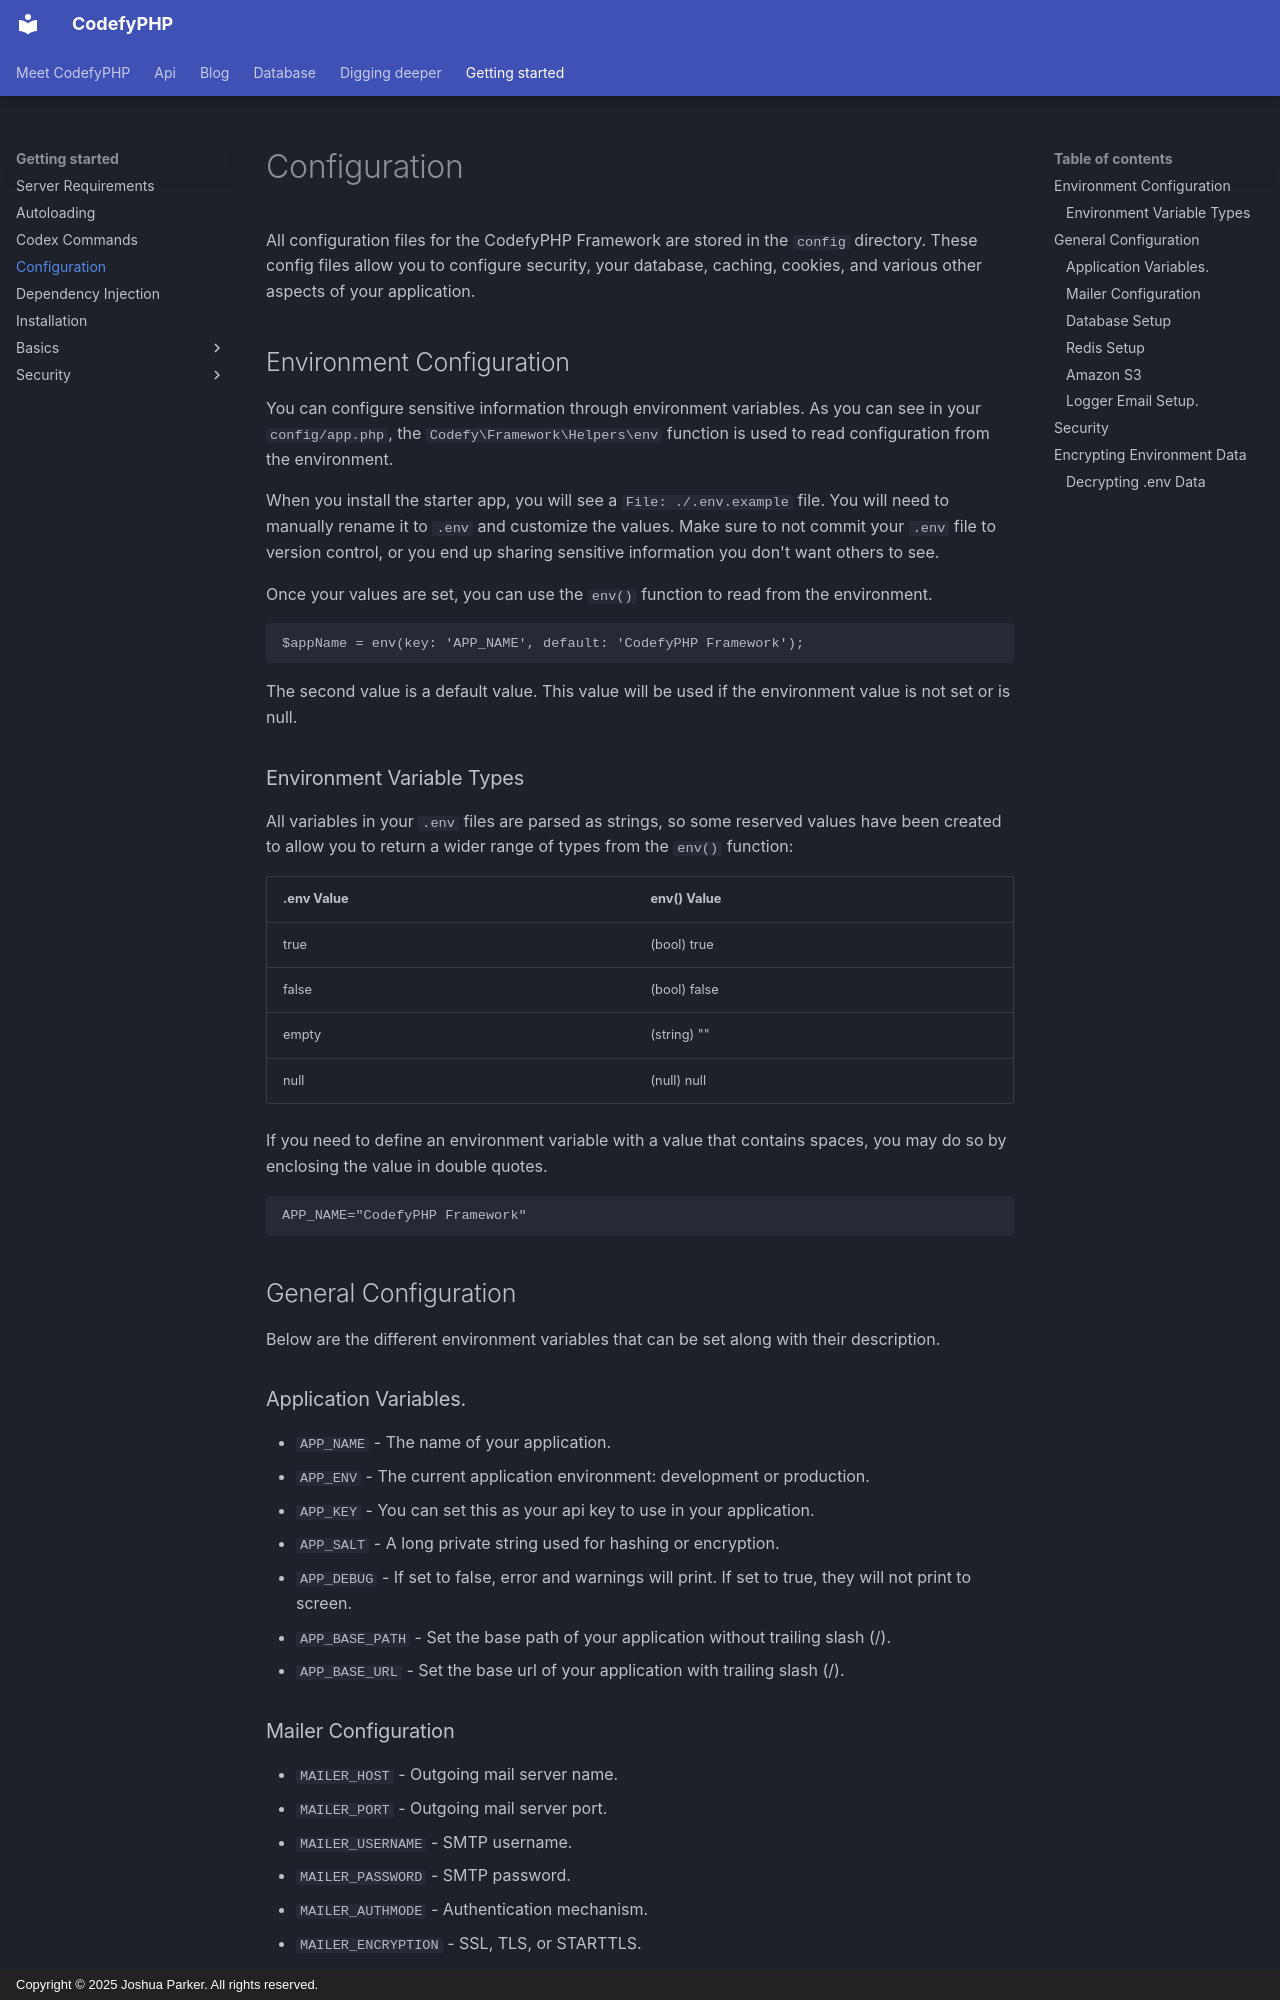

repository: codefyphp/docs · page: getting-started/configuration/index.html · generator: mkdocs · copyright: Copyright © 2025 Joshua Parker. All rights reserved.

---
title: Configuration
sidebar_title: Configuration
summary: Configure CodefyPHP applications with config files and typed environment variables for databases, mail, Redis, S3, logging, security, and encrypted secrets.
keywords: codefyphp-configuration,environment-variables,secret-encryption
weight: 4
---

All configuration files for the CodefyPHP Framework are stored in the `config` directory. These config files allow you 
to configure security, your database, caching, cookies, and various other aspects of your application.

## Environment Configuration

You can configure sensitive information through environment variables. As you can see in your `config/app.php`, the 
`Codefy\Framework\Helpers\env` function is used to read configuration from the environment.

When you install the starter app, you will see a `File: ./.env.example` file. You will need to manually rename it 
to `.env` and customize the values. Make sure to not commit your `.env` file to version control, or you end up sharing 
sensitive information you don't want others to see.

Once your values are set, you can use the `env()` function to read from the environment.

```php
$appName = env(key: 'APP_NAME', default: 'CodefyPHP Framework');
```

The second value is a default value. This value will be used if the environment value is not set or is null.

### Environment Variable Types

All variables in your `.env` files are parsed as strings, so some reserved values have been created to allow you to 
return a wider range of types from the `env()` function:

| .env Value     | env() Value      |
|----------------|------------------|
| true           | (bool) true      |
| false          | (bool) false     |
| empty          | (string) ""      |
| null           | (null) null      |

If you need to define an environment variable with a value that contains spaces, you may do so by enclosing the value 
in double quotes.

```shell
APP_NAME="CodefyPHP Framework"
```

## General Configuration

Below are the different environment variables that can be set along with their description.

### Application Variables.

- `APP_NAME` - The name of your application.
- `APP_ENV` - The current application environment: development or production.
- `APP_KEY` - You can set this as your api key to use in your application.
- `APP_SALT` - A long private string used for hashing or encryption.
- `APP_DEBUG` - If set to false, error and warnings will print. If set to true, they will not print to screen.
- `APP_BASE_PATH` - Set the base path of your application without trailing slash (/).
- `APP_BASE_URL` - Set the base url of your application with trailing slash (/).

### Mailer Configuration

- `MAILER_HOST` - Outgoing mail server name.
- `MAILER_PORT` - Outgoing mail server port.
- `MAILER_USERNAME` - SMTP username.
- `MAILER_PASSWORD` - SMTP password.
- `MAILER_AUTHMODE` - Authentication mechanism.
- `MAILER_ENCRYPTION` - SSL, TLS, or STARTTLS.
- `MAILER_FROM_EMAIL` - Sender email address. Maybe the same as `MAILER_USERNAME`.
- `MAILER_FROM_NAME` - Application name.
- `MAILER_SENDMAIL_PATH` - Set the path of sendmail if not using SMTP.
